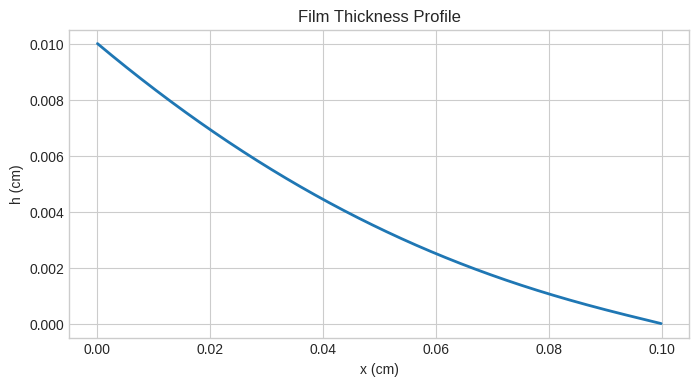
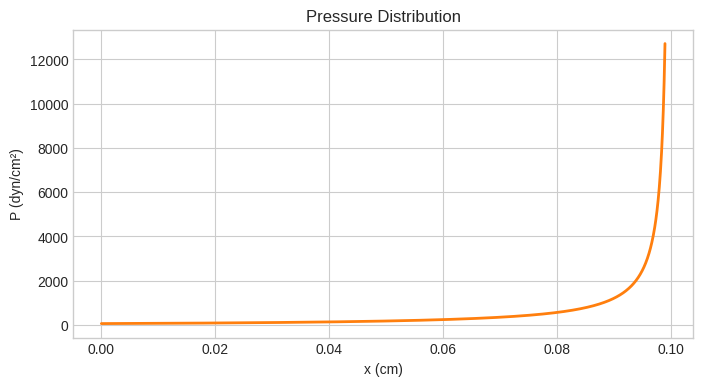
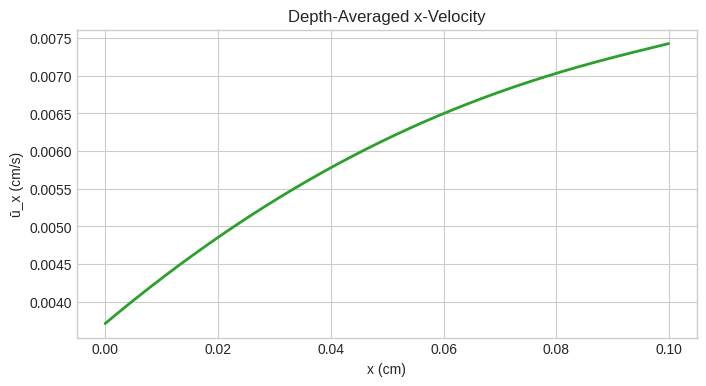
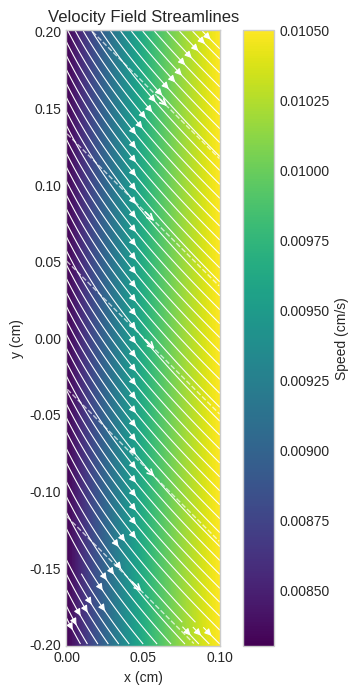
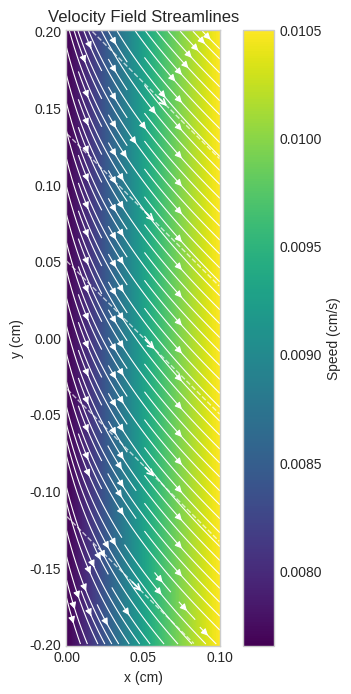
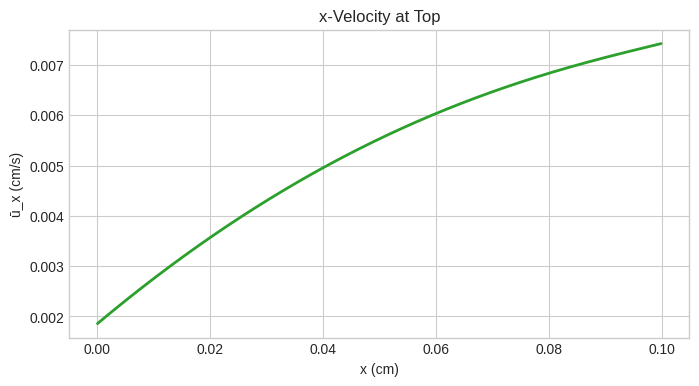

Here is the Python script that generated these plots, in order:
from dataclasses import dataclass, field
import numpy as np
from scipy.integrate import solve_bvp
import matplotlib.pyplot as plt


@dataclass
class FilmParams:
    # mu and gamma should be from the other sims, chloroform gamma, and mu from viscometer data
    mu: float = .537          # viscosity, poise = g/(cm·s). # 100 * viscosity of chloroform
    gamma: float = 27.1         # surface tension, dyn/cm = g/s² # chloroform
    h0: float = 0.01              # initial film thickness, cm. # (50 microns-100 microns)
    v_web: float = 0.0105          # web velocity, cm/s # (105 microns/s)
    beta: float = field(default_factory=lambda: np.radians(45))  # radians
    L: float = .1               # domain length, cm (maybe a few mm). 
    v_evap: float = field(init=False)

    def __post_init__(self):
        self.v_evap = self.h0 * np.sin(self.beta) * self.v_web / (2 * self.L)


def ode_system(x, y, params):
    p = params
    coeff = 3 * p.mu / p.gamma
    y0, y1, y2, y3 = y
    h_safe = np.where(np.abs(y0) > 1e-8, y0, 1e-8)
    dy3 = (-y1 * y3 - coeff * (p.v_evap + p.v_web * np.sin(p.beta) * y1)) / h_safe
    return np.vstack([y1, y2, y3, dy3])


def boundary_conditions(ya, yb, params):
    p = params
    bc3 = -p.h0 / (2 * p.L)
    bc4 = -3 * p.mu * p.v_web * np.sin(p.beta) / (2 * p.gamma * p.h0**2) 
    return np.array([
        ya[0] - p.h0,   # h(0) = h0
        yb[0],           # h(L) = 0
        yb[1] - bc3,     # h'(L) = -h0/(2L)
        ya[3] - bc4,     # h'''(0) = bc4
    ])


def solve_bvp_problem(params):
    p = params
    eps = 1e-3 * p.L
    x_mesh = np.linspace(0, p.L - eps, 500)

    # Initial guess: quadratic profile satisfying BCs 1, 2, 3
    y_guess = np.zeros((4, x_mesh.size))
    y_guess[0] = p.h0 * (x_mesh**2 / (2 * p.L**2) - 3 * x_mesh / (2 * p.L) + 1)
    y_guess[1] = p.h0 * (x_mesh / p.L**2 - 3 / (2 * p.L))
    y_guess[2] = p.h0 / p.L**2
    y_guess[3] = 0.0

    ode_fn = lambda x, y: ode_system(x, y, params)
    bc_fn = lambda ya, yb: boundary_conditions(ya, yb, params)

    # Step 1: coarse solve to get a good initial guess
    sol = solve_bvp(ode_fn, bc_fn, x_mesh, y_guess, tol=1e-3, max_nodes=1_000_000)
    if not sol.success:
        print(f"WARNING: coarse solve_bvp did not converge: {sol.message}")

    # Step 2: refine from coarse solution
    # Note: h''''∝1/h diverges as h→0 at x=L, so tight tolerances require
    # exponentially many nodes there. tol=1e-3 is adequate for plotting.
    sol2 = solve_bvp(ode_fn, bc_fn, sol.x, sol.y, tol=1e-5, max_nodes=2_000_000)
    if sol2.success:
        sol = sol2
        print("Refined solve succeeded.")
    else:
        print(f"Note: refined solve did not converge (h→0 singularity at x=L); "
              f"using coarse solution (tol=1e-3, {sol.x.size} nodes).")

    x_fine = np.linspace(0, p.L - eps, 2000)
    y_fine = sol.sol(x_fine)
    h_vals = y_fine[0]
    h_prime = y_fine[1]
    h_pprime = y_fine[2]
    h_tprime = y_fine[3]

    return x_fine, h_vals, h_prime, h_pprime, h_tprime, sol

def compute_curvature(sol, params, x):
    """
    Compute path curvature from the solve_bvp solution.

    Parameters
    ----------
    sol : scipy.integrate.solve_bvp result
    params : dataclass with mu, gamma, v_web, beta
    x : 1-d array of evaluation points
    """
    p = params

    # Evaluate the BVP state vector at the requested x
    y = sol.sol(x)          # shape (4, N)
    h    = y[0]
    hp   = y[1]             # h'
    hpp  = y[2]             # h''
    hppp = y[3]             # h'''

    # h'''' straight from the ODE RHS (4th component)
    h_safe = np.where(np.abs(h) > 1e-8, h, 1e-8)
    hpppp = (-hp * hppp
             - (3 * p.mu / p.gamma)
               * (p.v_evap + p.v_web * np.sin(p.beta) * hp)) / h_safe

    # Capillary contribution and its x-derivative
    coeff = p.gamma / (2 * p.mu)
    phi  = coeff * hppp * h**2
    dphi = coeff * (hpppp * h**2 + 2 * hppp * hp * h)

    # Velocity components
    u = p.v_web * np.sin(p.beta) + phi
    v = -p.v_web * np.cos(p.beta)

    # Curvature: |v * u * u'| / (u^2 + v^2)^(3/2)
    kappa = np.abs(v * u * dphi) / (u**2 + v**2)**1.5

    return kappa

def plot_film_thickness(x, h, params):
    fig, ax = plt.subplots(figsize=(8, 4))
    ax.plot(x, h, lw=2)
    ax.set_xlabel("x (cm)")
    ax.set_ylabel("h (cm)")
    ax.set_title("Film Thickness Profile")
    fig.savefig("plot1_film_thickness.png", dpi=300, bbox_inches='tight')
    plt.close(fig)
    print("Saved plot1_film_thickness.png")


def plot_pressure(x, h_tprime, params):
    P = -params.gamma * h_tprime
    mask = x <= 0.99 * params.L
    fig, ax = plt.subplots(figsize=(8, 4))
    ax.plot(x[mask], P[mask], lw=2, color='tab:orange')
    ax.set_xlabel("x (cm)")
    ax.set_ylabel("P (dyn/cm²)")
    ax.set_title("Pressure Distribution")
    fig.savefig("plot2_pressure.png", dpi=300, bbox_inches='tight')
    plt.close(fig)
    print("Saved plot2_pressure.png")


def plot_x_velocity(x, u_x_bar, params, top=False):
    fig, ax = plt.subplots(figsize=(8, 4))
    ax.plot(x, u_x_bar, lw=2, color='tab:green')
    ax.set_xlabel("x (cm)")
    ax.set_ylabel("ū_x (cm/s)")
    ax.set_title("Depth-Averaged x-Velocity" if not top else "x-Velocity at Top")
    fig_name = "plot3_x_velocity.png" if not top else "plot6_top_x_velocity.png"
    fig.savefig(fig_name, dpi=300, bbox_inches='tight')
    plt.close(fig)
    print(fig_name)


def plot_streamplot(x_fine, u_x_bar_1d, params, top=False):
    p = params
    eps = 1e-8 * p.L
    nx, ny = 200, 200
    x_grid = np.linspace(0, p.L - eps, nx)
    y_grid = np.linspace(-2 * p.L, 2 * p.L, ny)
    X, Y = np.meshgrid(x_grid, y_grid)  # shape (ny, nx)

    # Interpolate u_x_bar onto the grid (no y-dependence)
    u_x_1d = np.interp(x_grid, x_fine, u_x_bar_1d)
    U_x = np.tile(u_x_1d, (ny, 1))  # broadcast over y rows

    U_y = np.full_like(U_x, -p.v_web * np.cos(p.beta))
    speed = np.sqrt(U_x**2 + U_y**2)

    fig, ax = plt.subplots(figsize=(6, 8))
    pcm = ax.pcolormesh(X, Y, speed, cmap='viridis', shading='auto')

    # --- constant web-velocity field [v_web*sin(beta), -v_web*cos(beta)] ---
    d_x = p.v_web * np.sin(p.beta)
    d_y = -p.v_web * np.cos(p.beta)
    mag = np.hypot(d_x, d_y)
    ux_w, uy_w = d_x / mag, d_y / mag   # unit direction
    perp_x, perp_y = -uy_w, ux_w        # perpendicular (for line spacing)

    x_min, x_max = 0, p.L
    y_min, y_max = -2 * p.L, 2 * p.L
    diag = np.hypot(x_max - x_min, y_max - y_min)
    cx, cy = (x_min + x_max) / 2, (y_min + y_max) / 2
    t_line = np.linspace(-2 * diag, 2 * diag, 2000)
    arrow_len = 0.12 * p.L

    for offset in np.linspace(-diag, diag, 15):
        x0 = cx + offset * perp_x
        y0 = cy + offset * perp_y
        xs = x0 + t_line * ux_w
        ys = y0 + t_line * uy_w
        in_box = (xs >= x_min) & (xs <= x_max) & (ys >= y_min) & (ys <= y_max)
        if not in_box.any():
            continue
        xs_c, ys_c = xs[in_box], ys[in_box]
        ax.plot(xs_c, ys_c, color='white', linestyle='--', linewidth=1.0,
                alpha=0.7, zorder=1)
        mid = len(xs_c) // 2
        ax.annotate('',
                    xy=(xs_c[mid] + ux_w * arrow_len,
                        ys_c[mid] + uy_w * arrow_len),
                    xytext=(xs_c[mid], ys_c[mid]),
                    arrowprops=dict(arrowstyle='->', color='white', lw=1.2),
                    zorder=1)

    ax.streamplot(x_grid, y_grid, U_x, U_y, color='white', linewidth=0.8,
                  arrowsize=1.0, density=1.5)
    fig.colorbar(pcm, ax=ax, label="Speed (cm/s)")
    ax.set_xlabel("x (cm)")
    ax.set_ylabel("y (cm)")
    ax.set_title("Velocity Field Streamlines")
    ax.set_aspect('equal')

    fig_name = "plot4_streamplot.png" if not top else "plot5_topstreamplot.png"

    fig.savefig(fig_name, dpi=300, bbox_inches='tight')
    plt.close(fig)
    print(fig_name)


if __name__ == "__main__":
    plt.style.use('seaborn-v0_8-whitegrid')

    params = FilmParams()
    print(f"v_evap = {params.v_evap:.6e} cm/s")
    print(f"beta   = {params.beta:.6f} rad ({np.degrees(params.beta):.1f} deg)")

    x_fine, h_vals, h_prime, h_pprime, h_tprime, sol = solve_bvp_problem(params)
    print(f"solve_bvp success: {sol.success}")

    coeff = params.gamma / (3 * params.mu)
    u_x_bar = params.v_web * np.sin(params.beta) + coeff * h_vals**2 * h_tprime

    plot_film_thickness(x_fine, h_vals, params)
    plot_pressure(x_fine, h_tprime, params)
    plot_x_velocity(x_fine, u_x_bar, params)
    plot_streamplot(x_fine, u_x_bar, params)

    # Now plot the streamplot at the top
    coeff = params.gamma / (2 * params.mu)
    u_x_top = params.v_web * np.sin(params.beta) + coeff * h_vals**2 * h_tprime
    plot_streamplot(x_fine, u_x_top, params, top=True)
    plot_x_velocity(x_fine, u_x_top, params, top=True)

    print("Done.")
